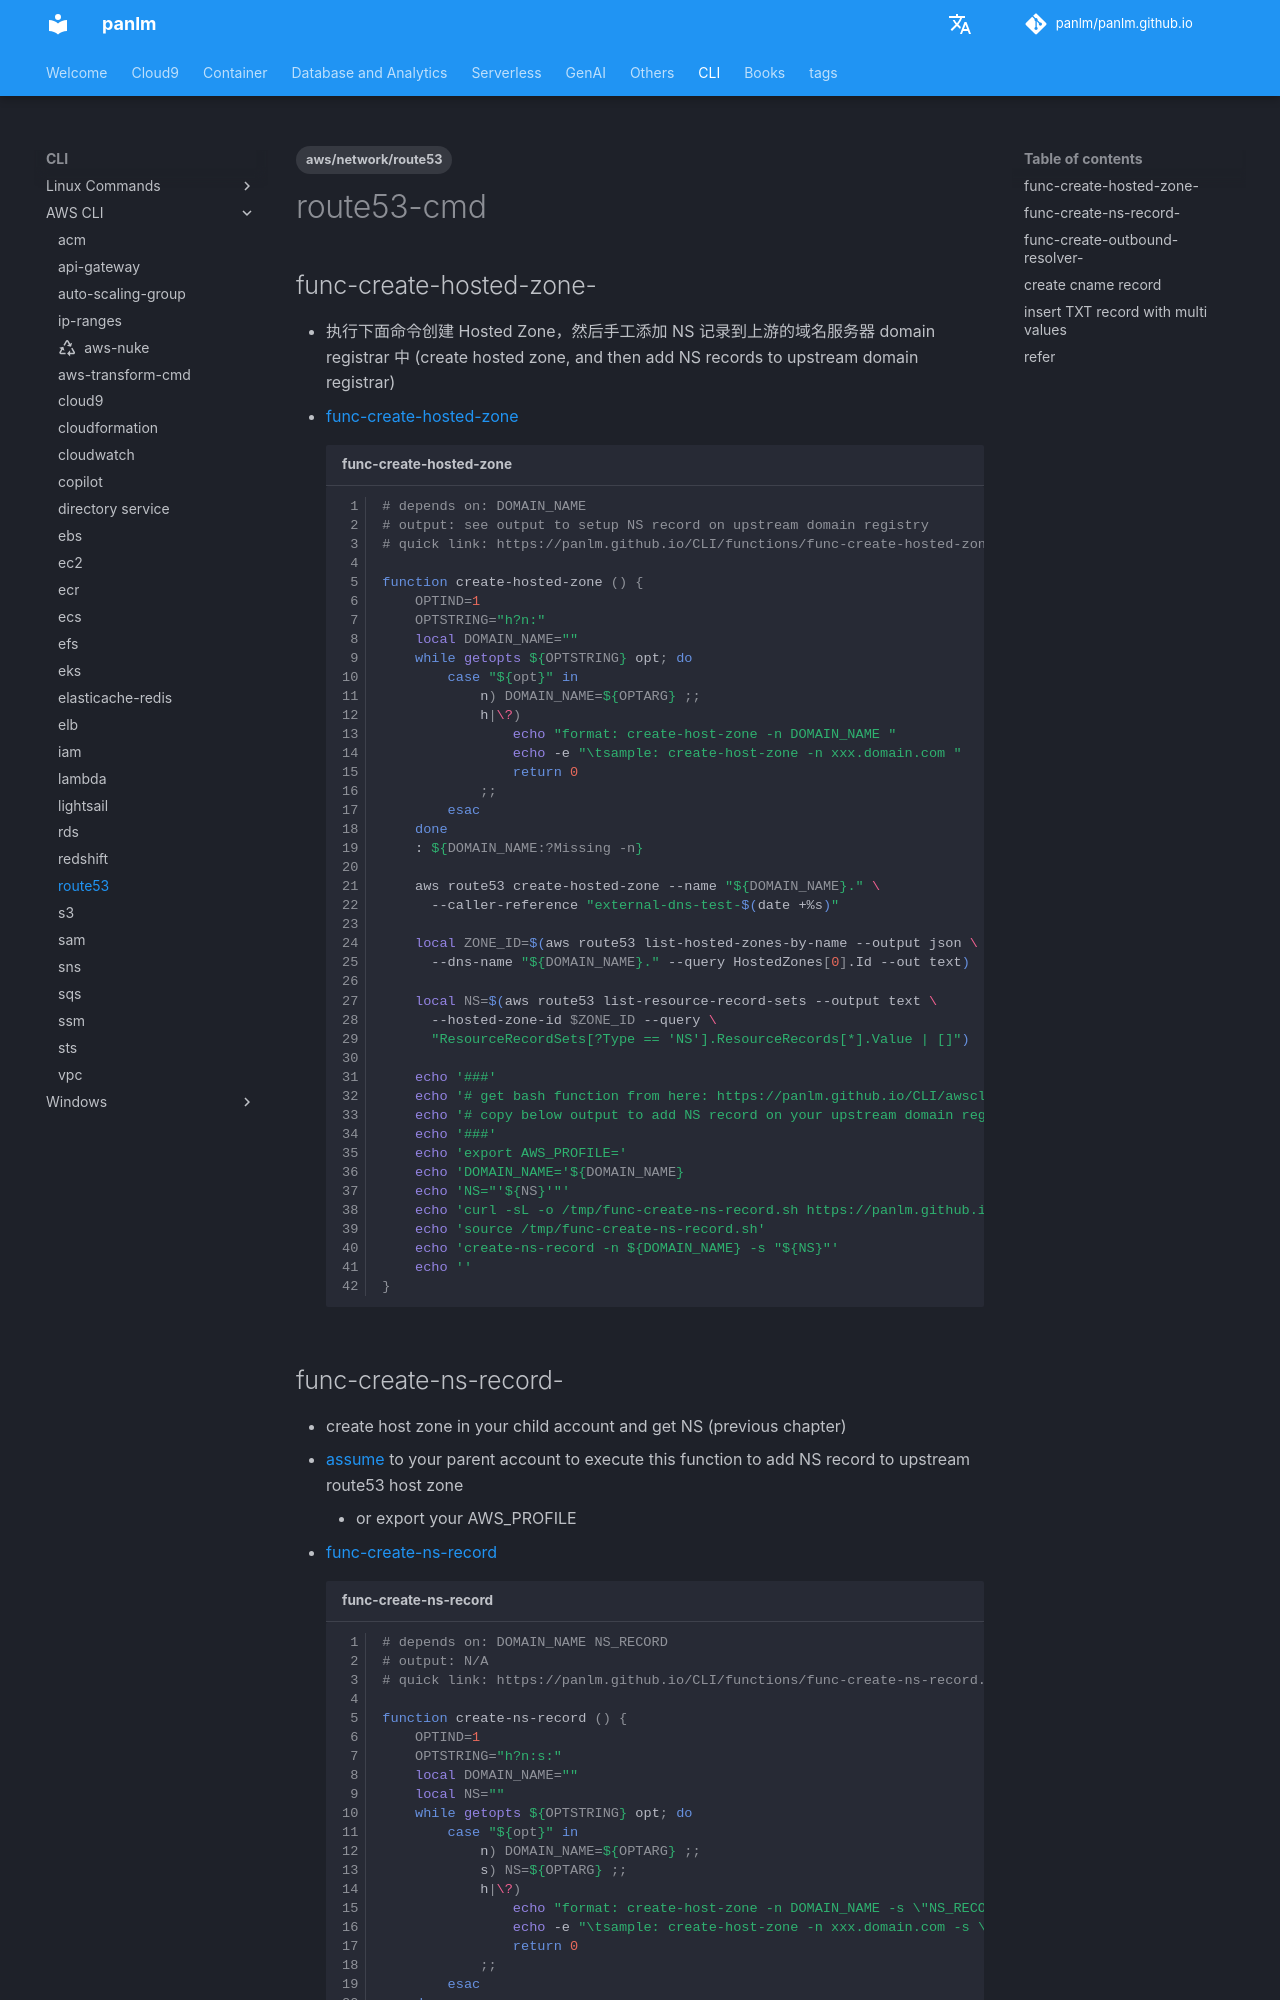

repository: panlm/panlm.github.io · page: CLI/awscli/route53-cmd/index.html · generator: mkdocs

---
title: route53
description: 常用命令
created: 2022-09-20 09:02:35.112000
last_modified: 2024-03-13
tags:
- aws/network/route53
permalink: git-mkdocs/cli/awscli/route53-cmd
---

# route53-cmd
## func-create-hosted-zone-
- 执行下面命令创建 Hosted Zone，然后手工添加 NS 记录到上游的域名服务器 domain registrar 中 (create hosted zone, and then add NS records to upstream domain registrar)
- [[../functions/func-create-hosted-zone.sh|func-create-hosted-zone]] 
```sh title="func-create-hosted-zone" linenums="1"
--8<-- "docs/CLI/functions/func-create-hosted-zone.sh"
```

## func-create-ns-record-
- create host zone in your child account and get NS (previous chapter)
- [[../linux/granted-assume|assume]] to your parent account to execute this function to add NS record to upstream route53 host zone
    - or export your AWS_PROFILE
- [[../functions/func-create-ns-record.sh|func-create-ns-record]]
```sh title="func-create-ns-record" linenums="1"
--8<-- "docs/CLI/functions/func-create-ns-record.sh"
```
